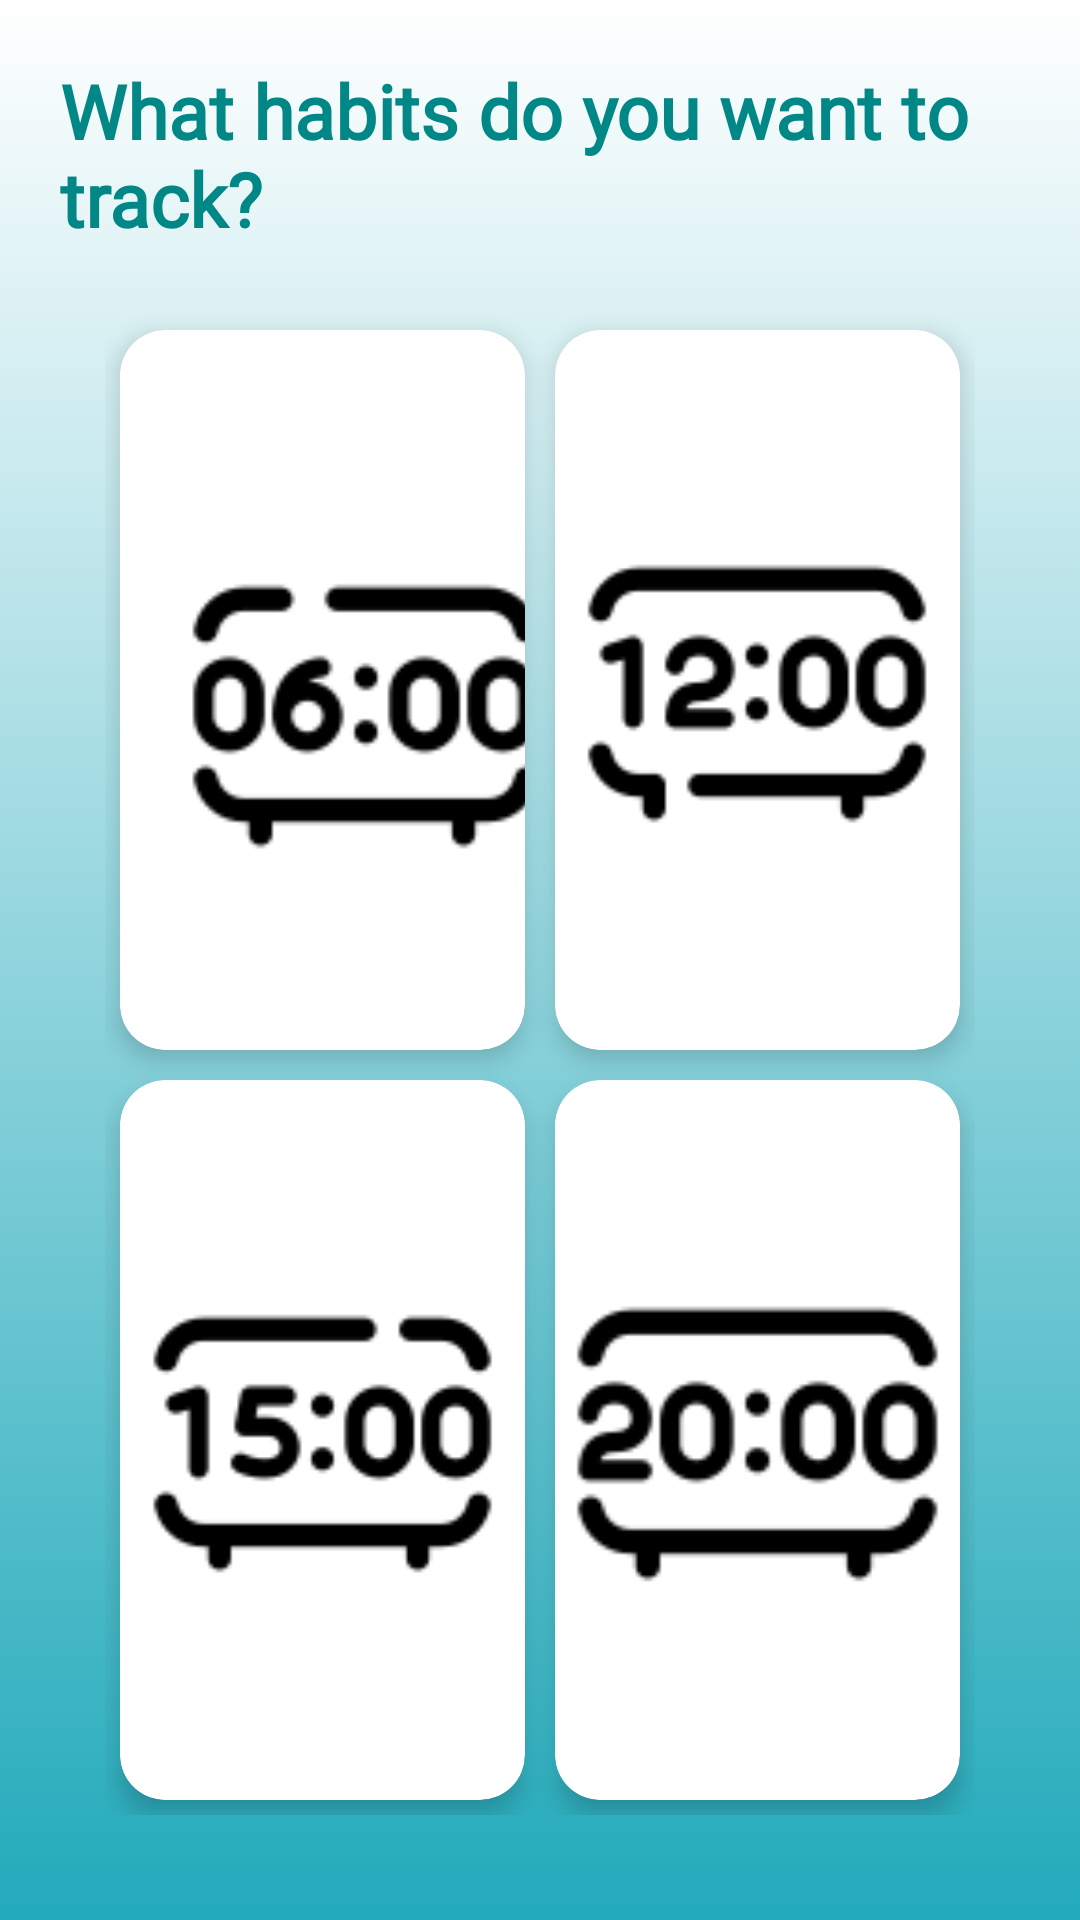

Produce the Android XML layout that renders to this screen, including the resource entries it uses.
<!-- AndroidManifest.xml: application theme Theme.HabitHub -->
<!-- res/layout/activity_reading.xml -->
<RelativeLayout xmlns:android="http://schemas.android.com/apk/res/android"
    xmlns:tools="http://schemas.android.com/tools"
    android:layout_width="match_parent"
    android:layout_height="match_parent"
    xmlns:app="http://schemas.android.com/apk/res-auto"
    android:background="@drawable/background_account"
    tools:context=".HomeFragment">

    <TextView
        android:id="@+id/addHabit"
        android:layout_width="wrap_content"
        android:layout_height="wrap_content"
        android:layout_margin="20dp"
        android:fontFamily="@font/comfortaabold"
        android:text="What habits do you want to track?"
        android:textColor="@color/teal_700"
        android:textSize="25sp"
        android:textStyle="bold" />

    <GridLayout
        android:id="@+id/gridLayout"
        android:layout_width="406dp"
        android:layout_height="592dp"
        android:layout_marginStart="5dp"
        android:layout_marginLeft="5dp"
        android:layout_marginEnd="5dp"
        android:layout_marginRight="5dp"
        android:layout_marginBottom="5dp"
        android:layout_marginTop="75dp"
        android:columnCount="2"
        android:padding="30dp"
        android:paddingTop="45dp"
        android:rowCount="3"
        app:layout_constraintBottom_toBottomOf="parent"
        app:layout_constraintEnd_toEndOf="parent"
        app:layout_constraintStart_toStartOf="parent"
        app:layout_constraintTop_toTopOf="parent">

        <androidx.cardview.widget.CardView
            android:layout_width="0dp"
            android:layout_height="0dp"
            android:layout_rowWeight="1"
            android:layout_columnWeight="1"
            android:layout_margin="5dp"
            app:cardCornerRadius="15dp"
            app:cardElevation="5dp">

            <RelativeLayout
                android:layout_width="164dp"
                android:layout_height="323dp">

                <ImageView
                    android:layout_width="144dp"
                    android:layout_height="125dp"
                    android:layout_alignParentTop="true"
                    android:layout_centerHorizontal="true"
                    android:layout_marginTop="65dp"
                    android:src="@drawable/img_1" />

            </RelativeLayout>
        </androidx.cardview.widget.CardView>

        <androidx.cardview.widget.CardView
            android:layout_width="0dp"
            android:layout_height="0dp"
            android:layout_rowWeight="1"
            android:layout_columnWeight="1"
            android:layout_margin="5dp"
            app:cardCornerRadius="15dp"
            app:cardElevation="5dp">

            <RelativeLayout
                android:layout_width="match_parent"
                android:layout_height="match_parent">

                <ImageView
                    android:layout_width="134dp"
                    android:layout_height="122dp"
                    android:layout_centerInParent="true"
                    android:src="@drawable/img" />
            </RelativeLayout>
        </androidx.cardview.widget.CardView>

        <androidx.cardview.widget.CardView
            android:layout_width="0dp"
            android:layout_height="0dp"
            android:layout_rowWeight="1"
            android:layout_columnWeight="1"
            android:layout_margin="5dp"
            app:cardCornerRadius="15dp"
            app:cardElevation="5dp">

            <RelativeLayout
                android:layout_width="match_parent"
                android:layout_height="match_parent">

                <ImageView
                    android:layout_width="145dp"
                    android:layout_height="122dp"
                    android:layout_centerInParent="true"
                    android:src="@drawable/img_4" />
            </RelativeLayout>
        </androidx.cardview.widget.CardView>

        <androidx.cardview.widget.CardView
            android:layout_width="0dp"
            android:layout_height="0dp"
            android:layout_rowWeight="1"
            android:layout_columnWeight="1"
            android:layout_margin="5dp"
            app:cardCornerRadius="15dp"
            app:cardElevation="5dp">

            <RelativeLayout
                android:layout_width="match_parent"
                android:layout_height="match_parent">

                <ImageView
                    android:layout_width="141dp"
                    android:layout_height="130dp"
                    android:layout_centerInParent="true"
                    android:src="@drawable/img_3" />
            </RelativeLayout>
        </androidx.cardview.widget.CardView>
    </GridLayout>
</RelativeLayout>
<!-- resources referenced by this layout -->
<resources>
  <!-- drawable background_account (drawable) -->
  <?xml version="1.0" encoding="utf-8"?>
  <selector xmlns:android="http://schemas.android.com/apk/res/android">
      <item>
          <shape android:shape="rectangle">
              <gradient android:angle="90" android:startColor="#f2ab" android:endColor="@color/cardview_light_background"/>
          </shape>
      </item>
  
  </selector>
  <!-- drawable img: png bitmap (drawable, 2296 bytes) -->
  <!-- drawable img_1: png bitmap (drawable, 2454 bytes) -->
  <!-- drawable img_3: png bitmap (drawable, 2370 bytes) -->
  <!-- drawable img_4: png bitmap (drawable, 2268 bytes) -->
  <style name="Theme.HabitHub" parent="Theme.AppCompat.DayNight.NoActionBar">
          
          <item name="colorPrimary">@color/purple_500</item>
          <item name="colorPrimaryVariant">@color/purple_700</item>
          <item name="colorOnPrimary">@color/white</item>
          
          <item name="colorSecondary">@color/teal_200</item>
          <item name="colorSecondaryVariant">@color/teal_700</item>
          <item name="colorOnSecondary">@color/black</item>
          
          <item name="android:statusBarColor">?attr/colorPrimaryVariant</item>
          
      </style>
  <!-- not gathered from this repository: default colours our renderer supplied (Android Studio template values) -->
  <color name="purple_500">#FF6200EE</color>
  <color name="purple_700">#FF3700B3</color>
  <color name="teal_200">#FF03DAC5</color>
  <color name="teal_700">#FF018786</color>
  <color name="black">#FF000000</color>
  <color name="white">#FFFFFFFF</color>
</resources>
